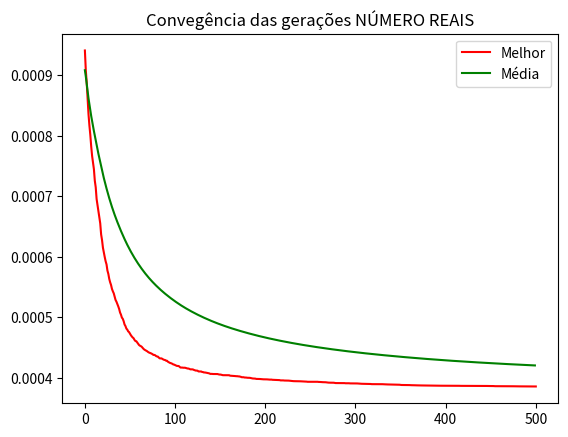

Here is the Python script that generated this plot:
from random import random, randint, sample, uniform
import matplotlib.pyplot as plt
        

class Individuo():
    
    def __init__(self, tamanho_cromossomo, qtdeDimensoes, valor_objetivo, geracao = 0):        
        self.tamanho_cromossomo = tamanho_cromossomo
        self.nota_avaliacao = 0
        self.cromossomo = []
        self.valor_objetivo = valor_objetivo
        self.geracao = geracao
        self.qtdeDimensoes = qtdeDimensoes
        
        self.geraCromossomo()        
    
    def geraCromossomo(self):    
        ''' Gerando o cromossomo '''
        cromo = []
        for i in range(self.tamanho_cromossomo):
            cromo.append(uniform(5.12, -5.12))
                
        self.cromossomo = cromo               
        
    def dejong(self, dimensoes):
        v = 0
        valor = 0
        for x in dimensoes:
            v = pow(x, 2)
            valor = valor + v
        return valor
            
    def avaliacao(self):
        dejongvalue = self.dejong(self.cromossomo)
        self.nota_avaliacao = 1 / (dejongvalue + 1)
        return self.nota_avaliacao
    
    def crossover(self, outro):
        corte = randint(1, len(self.cromossomo)-1)       
      
        cross1 = self.cromossomo[0:corte] + outro.cromossomo[corte::]                
        
        newFilhos = Individuo(self.tamanho_cromossomo, self.qtdeDimensoes, self.valor_objetivo, self.geracao+1)
        
        newFilhos.cromossomo = cross1
        return newFilhos
    
    def mutacao(self, taxa):
        ''' Aqui percorro cada gene do cromossomo, quando o valor randomico
        for maior que a taxa que eu estipulei, eu inverto o gene   '''
        for i in range(len(self.cromossomo)):
            if random() < taxa:                
                self.cromossomo[i] = uniform(-5.12, 5.12)
                
        return self
            
    
class SuperAG():

    def __init__(self, tamanho_populacao, dimensoes, taxa_mutacao):
        self.tamanho_populacao = tamanho_populacao
        self.populacao = []
        self.melhorSolucaoEncontrada = None
        self.historicoMelhores = []
        self.taxa_mutacao = taxa_mutacao
        self.dimensoes = dimensoes
        self.historicoMedia = []
        self.somaMedia = 0.0
        
        
    def inicializaPopulacao(self, tamanho_cromossomo, valor_objetivo):
        for i in range(self.tamanho_populacao):
            self.populacao.append(Individuo(tamanho_cromossomo, dimensoes, valor_objetivo))
            
    def avaliaPopuplacao(self):
        for i in self.populacao:
            i.avaliacao()
            
    def aplicaMutacao(self):
        for i in self.populacao:
            i.mutacao(self.taxa_mutacao)            
    
    def ordernaPopulacao(self):
        self.populacao.sort(key=lambda p: p.nota_avaliacao)    
        
    def roletaViciada(self):        
        somaAvaliacao = 0
        
        ''' Sabendo o total da avaliação da população '''
        for i in range(len(self.populacao)):
            somaAvaliacao += self.populacao[i].nota_avaliacao        

        ''' Definindo uma lista de proporção conforme cada fitness '''            
        roleta = []
        try:
            for i in self.populacao:
                roleta.append([(1 / (i.nota_avaliacao / somaAvaliacao)), i])            
        except:
            print('ERR0')
            print(i.nota_avaliacao)
            print(somaAvaliacao)            
            
        roleta.sort(key=lambda x: x[0], reverse=True)        
        
        ponteiro = 1/somaAvaliacao         
        i = 0
        soma = 0       

        for i in range(len(roleta)):
            if soma < ponteiro:                
                break
            else:
                soma = soma + roleta[i][0]
            
        return roleta[i][1]        
        
    
    def mostraPopulacao(self):
        for i in self.populacao:
            print('Cromossomo: %s', i.cromossomo)
            print('Nota      : %s', i.nota_avaliacao)

    
    def chegouObjetivo(self, objetivo):
        obj = None
        for i in self.populacao:
            if i.nota_avaliacao  == objetivo:
                obj = i
                break
        return obj
    
    def melhorSolucao(self, solucao):
        self.historicoMelhores.append(solucao.nota_avaliacao)
        if self.melhorSolucaoEncontrada == None:
            self.melhorSolucaoEncontrada = solucao
        elif solucao.nota_avaliacao < self.melhorSolucaoEncontrada.nota_avaliacao:
            self.melhorSolucaoEncontrada = solucao
        
                
    def setHistoricoMedia(self, solucao):
        if self.somaMedia == 0:
            self.somaMedia = solucao.nota_avaliacao
            self.historicoMedia.append(solucao.nota_avaliacao)
        else:
            self.somaMedia = self.somaMedia + solucao.nota_avaliacao        
            self.historicoMedia.append(self.somaMedia / (len(self.historicoMedia)+1))        
        
    def run(self, numero_geracao, tamanho_cromossomo, valor_objetivo, taxa_mutacao):
        
        ''' Inicializando a primeira população, avaliando, ordenando '''
        self.inicializaPopulacao(tamanho_cromossomo, valor_objetivo)              
        self.avaliaPopuplacao()        
        self.ordernaPopulacao()      
        
        ''' Setando a primeira melhor avaliação '''
        self.melhorSolucao(self.populacao[0])
        
        
        ''' Checando se na primeira avaliação já se chegou no objetivo '''
        if self.chegouObjetivo(objetivo) == None:        
            #print('****** POPULAÇÃO INICIAL ****** ')
            #self.mostraPopulacao()
            
            ''' Este FOR é para interar as gerações '''
            for i in range(numero_geracao):
                novaPopulacao = []                
                
                '''Este for é para fazer o ciclo dos 
                   Operadores genéticos SELEÇÃO e CROSSOVER '''
                for individuo in range(self.tamanho_populacao):
                    
                    ''' Roleta. Selecionando 2 individuos para crossover '''                
                    individuoSelecionado1 = self.roletaViciada()                
                    individuoSelecionado2 = self.roletaViciada()
                    
                    ''' Aplicando crossover '''
                    filho = individuoSelecionado1.crossover(individuoSelecionado2)                
                  
                    novaPopulacao.append(filho)                
                
                ''' Trocando a populacção '''
                self.populacao = list(novaPopulacao)
                
                ''' Mutação na nova população '''
                self.aplicaMutacao()
                
                ''' Avaliando e ordenando '''
                self.avaliaPopuplacao()
                self.ordernaPopulacao()
                
                ''' Critério de parada. Se achou a solução então para '''
                self.melhorSolucao(self.populacao[0])
                self.setHistoricoMedia(self.populacao[0])
                
                if self.chegouObjetivo(objetivo) != None:                
                    break            
        
        print('****** POPULAÇÃO FINAL ****** ')
        self.mostraPopulacao()        
        
        print('\nMelhor solução foi na geração %s, com fitness %s e cromossomo %s' %
              (self.melhorSolucaoEncontrada.geracao, 
              self.melhorSolucaoEncontrada.nota_avaliacao,
              self.melhorSolucaoEncontrada.cromossomo))
        
        print('Expressão: f(x**2) = %s ' % self.melhorSolucaoEncontrada.nota_avaliacao)
        
        plt.plot(self.historicoMelhores, 'r', label='Melhor')        
        plt.plot(self.historicoMedia, 'g', label='Média')        
        plt.legend()
        plt.title("Convegência das gerações NÚMERO REAIS")        

        plt.show()
        
     
if __name__ == '__main__':        
    
    populacao = 100
    repeticoes = 500
    tamanho_cromo = 100
    objetivo = 0
    taxa_mutacao = 0.01
    dimensoes = 20
    
    ag = SuperAG(populacao, dimensoes, taxa_mutacao)
    ag.run(repeticoes, tamanho_cromo, objetivo, taxa_mutacao)
    
 

    